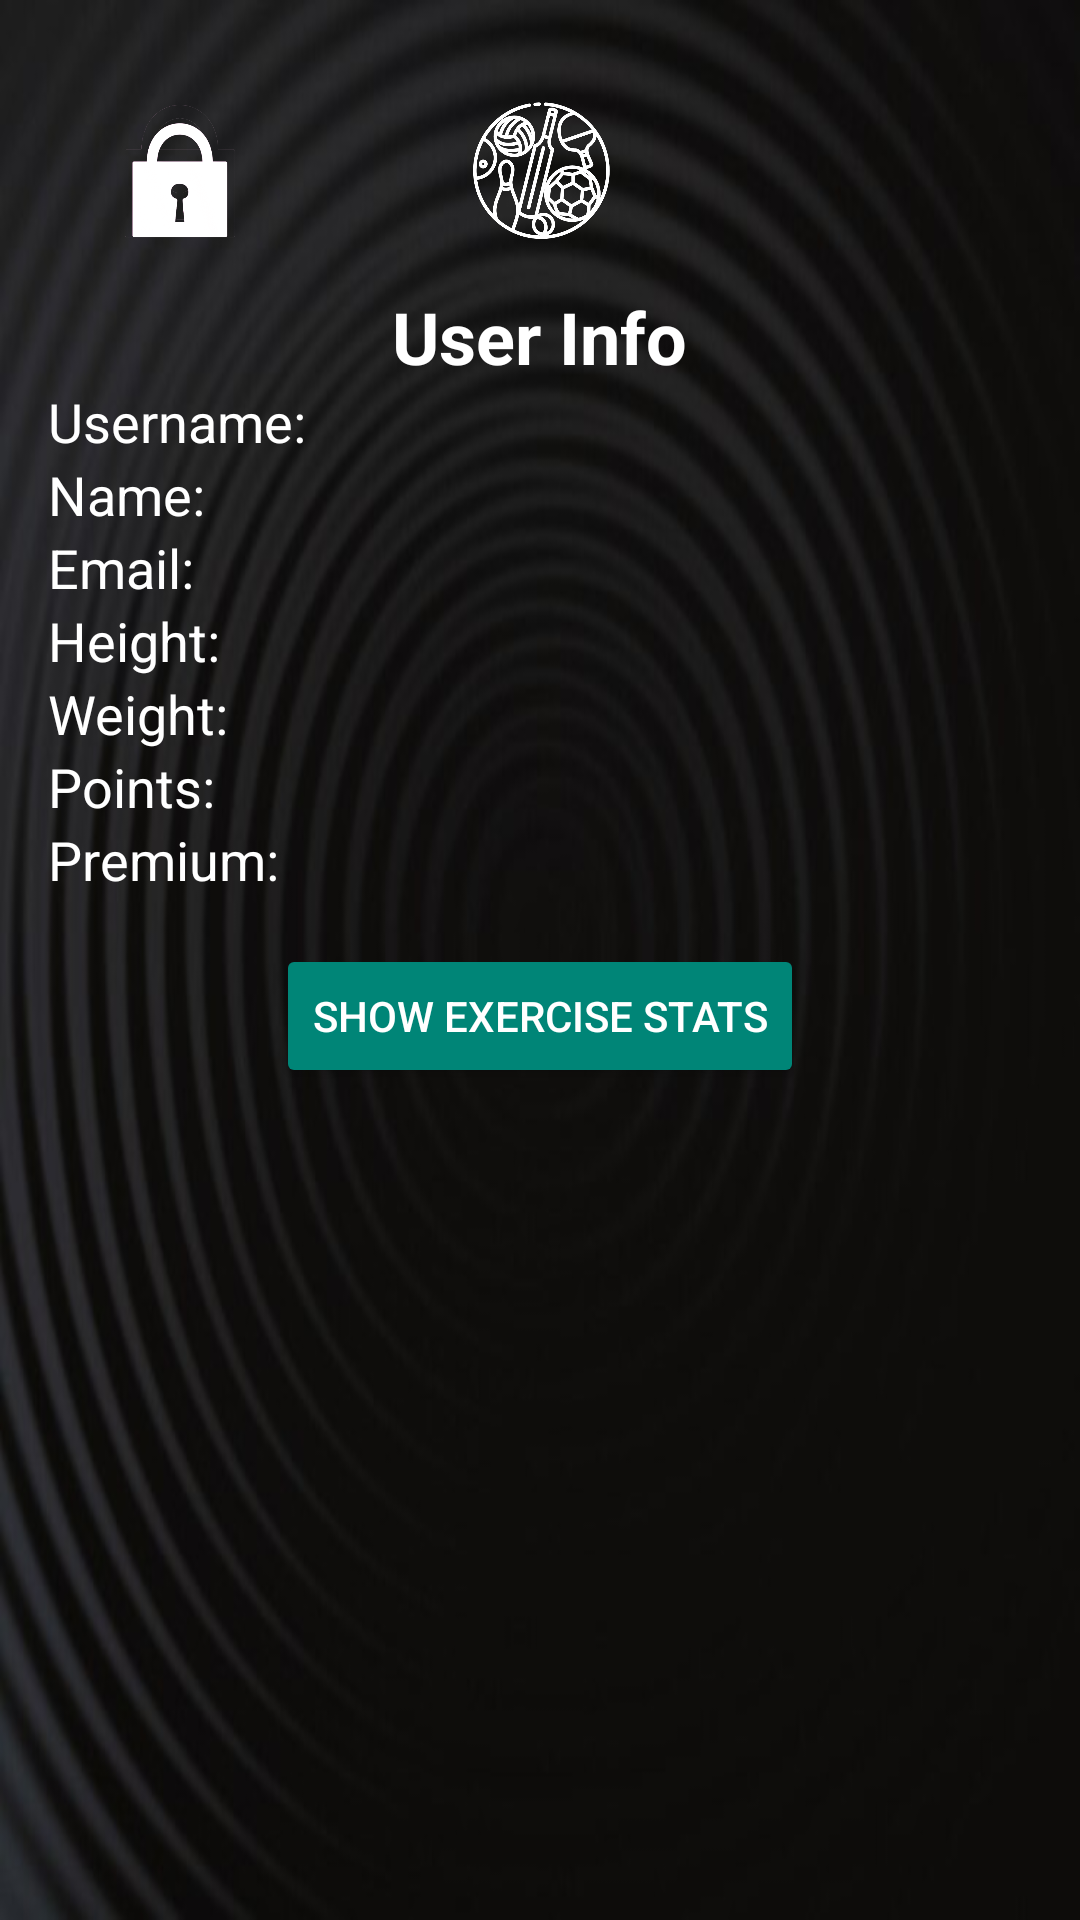

Produce the Android XML layout that renders to this screen, including the resource entries it uses.
<!-- AndroidManifest.xml: application theme AppTheme -->
<!-- res/layout/user_activity.xml -->
<?xml version="1.0" encoding="utf-8"?>

<RelativeLayout xmlns:android="http://schemas.android.com/apk/res/android"
    android:layout_width="match_parent"
    android:layout_height="match_parent"
    android:padding="16dp"
    android:background="@drawable/background">

    
    <ImageView
        android:id="@+id/iv_lock_icon"
        android:layout_width="56dp"
        android:layout_height="56dp"
        android:src="@drawable/lock"
        android:layout_alignParentStart="true"
        android:layout_alignParentTop="true"
        android:layout_marginStart="16dp"
        android:layout_marginTop="16dp" />

    
    <ImageView
        android:id="@+id/iv_logo"
        android:layout_width="48dp"
        android:layout_height="48dp"
        android:src="@drawable/logo_white"
        android:layout_centerHorizontal="true"
        android:layout_alignParentTop="true"
        android:layout_marginTop="16dp" />

    
    <ImageView
        android:id="@+id/iv_home_icon"
        android:layout_width="44dp"
        android:layout_height="44dp"
        android:src="@drawable/home"
        android:layout_alignParentEnd="true"
        android:layout_alignParentTop="true"
        android:layout_marginEnd="16dp"
        android:layout_marginTop="16dp" />


    <TextView
        android:id="@+id/tv_title"
        android:layout_width="wrap_content"
        android:layout_height="wrap_content"
        android:text="User Info"
        android:textSize="24sp"
        android:textStyle="bold"
        android:layout_below="@id/iv_logo"
        android:layout_centerHorizontal="true"
        android:layout_marginTop="16dp"
        android:textColor="@color/white"/>

    <LinearLayout
        android:id="@+id/user_info_layout"
        android:layout_width="match_parent"
        android:layout_height="wrap_content"
        android:orientation="vertical"
        android:layout_below="@id/tv_title">

        <TextView
            android:id="@+id/tv_username"
            android:layout_width="wrap_content"
            android:layout_height="wrap_content"
            android:text="Username: "
            android:textSize="18sp"
            android:textColor="@color/white"/>

        <TextView
            android:id="@+id/tv_name"
            android:layout_width="wrap_content"
            android:layout_height="wrap_content"
            android:text="Name: "
            android:textSize="18sp"
            android:textColor="@color/white"/>

        <TextView
            android:id="@+id/tv_email"
            android:layout_width="wrap_content"
            android:layout_height="wrap_content"
            android:text="Email: "
            android:textSize="18sp"
            android:textColor="@color/white"/>

        <TextView
            android:id="@+id/tv_height"
            android:layout_width="wrap_content"
            android:layout_height="wrap_content"
            android:text="Height: "
            android:textSize="18sp"
            android:textColor="@color/white"/>

        <TextView
            android:id="@+id/tv_weight"
            android:layout_width="wrap_content"
            android:layout_height="wrap_content"
            android:text="Weight: "
            android:textSize="18sp"
            android:textColor="@color/white"/>

        <TextView
            android:id="@+id/tv_points"
            android:layout_width="wrap_content"
            android:layout_height="wrap_content"
            android:text="Points: "
            android:textSize="18sp"
            android:textColor="@color/white"/>

        <TextView
            android:id="@+id/tv_premium"
            android:layout_width="wrap_content"
            android:layout_height="wrap_content"
            android:text="Premium: "
            android:textSize="18sp"
            android:textColor="@color/white"/>
    </LinearLayout>

    <ProgressBar
        android:id="@+id/loading_spinner"
        android:layout_width="wrap_content"
        android:layout_height="wrap_content"
        android:layout_centerInParent="true"
        android:visibility="gone" />

    <androidx.recyclerview.widget.RecyclerView
        android:id="@+id/rv_exercise_stats"
        android:layout_width="match_parent"
        android:layout_height="wrap_content"
        android:layout_below="@id/user_info_layout"
        android:visibility="gone" />

    <Button
        android:id="@+id/btn_toggle"
        android:layout_width="wrap_content"
        android:layout_height="wrap_content"
        android:text="Show Exercise Stats"
        android:layout_centerHorizontal="true"
        android:layout_below="@id/rv_exercise_stats"
        android:layout_marginTop="16dp"/>

</RelativeLayout>
<!-- resources referenced by this layout -->
<resources>
  <color name="white">#FFFFFFFF</color>
  <!-- drawable background: jpg bitmap (drawable, 23969 bytes) -->
  <!-- drawable lock: png bitmap (drawable, 39079 bytes) -->
  <!-- drawable logo_white: png bitmap (drawable, 53479 bytes) -->
  <style name="AppTheme" parent="Theme.AppCompat.Light.DarkActionBar">
          <item name="android:textColor">@color/white</item>
          <item name="android:buttonStyle">@style/Widget.AppCompat.Button.Colored</item>
          <item name="android:colorBackground">@color/blue</item>
      </style>
  <color name="blue">#0000FF</color>
</resources>
